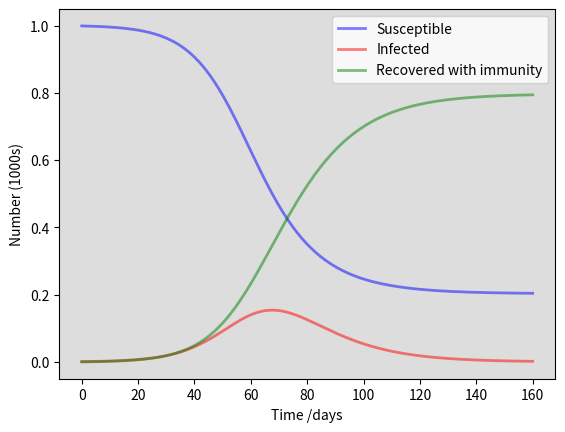

Generate this figure with matplotlib:
import numpy as np
from scipy.integrate import odeint
import matplotlib.pyplot as plt
import json

# The SIR model differential equations.
def deriv(y, t, N, beta, gamma):
    S, I, R = y
    dSdt = -beta * S * I / N
    dIdt = beta * S * I / N - gamma * I
    dRdt = gamma * I
    return dSdt, dIdt, dRdt

N = 1000  # total population
I0, R0 = 1, 0  # initial number of infected and recovered individuals
S0 = N - I0 - R0  # everyone else is susceptible to infection initially
beta, gamma = 0.2, 1./10  # contact rate, mean recovery rate
t = np.linspace(0, 160, 160)  # grid of time points (in days)

# initial conditions vector
y0 = S0, I0, R0

# integrate the SIR equations over the time grid, t.
ret = odeint(deriv, y0, t, args=(N, beta, gamma))
S, I, R = ret.T

# plot the data on three separate curves for S(t), I(t) and R(t)
fig = plt.figure(facecolor='w')
ax = fig.add_subplot(111, facecolor='#dddddd', axisbelow=True)
ax.plot(t, S/1000, 'b', alpha=0.5, lw=2, label='Susceptible')
ax.plot(t, I/1000, 'r', alpha=0.5, lw=2, label='Infected')
ax.plot(t, R/1000, 'g', alpha=0.5, lw=2, label='Recovered with immunity')
ax.set_xlabel('Time /days')
ax.set_ylabel('Number (1000s)')
ax.legend()
plt.show()
